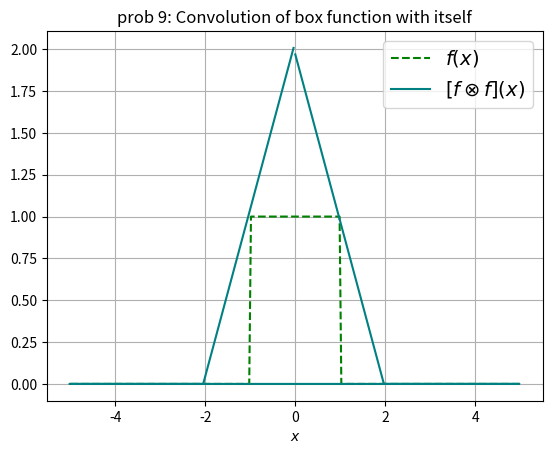

Python code for this plot:

#Question 9: Convolution of box function with itself.
import numpy as np
import matplotlib.pyplot as plt

def f(x):#Definition of the function
    if abs(x)<=1:
        y=1
    else:
        y=0
    return y

N=260
x_min=-5
x_max=5
x=np.linspace(x_min,x_max,N)
del_x=x[1]-x[0]
fx=[]
for i in range(N):
        fx.append(f(x[i]))
        
k=2*np.pi* np.fft.fftfreq(N,d=del_x)
del_k=k[1]-k[0]
x_new=2*np.pi*np.fft.fftfreq(N,d=del_k) #Arranging x 

fk=np.fft.fft(fx,norm="ortho")
Fx=del_x*np.sqrt(N)*np.fft.ifft(fk**2,norm='ortho') #convolution with itself

plt.title("prob 9: Convolution of box function with itself")
plt.plot(x,fx,'g--')
plt.plot(x_new,np.real(Fx),'teal')
plt.legend(['$f(x)$',r'$[f\otimes f](x)$'],fontsize=14)
plt.xlabel('$x$')
plt.grid()
plt.show()
